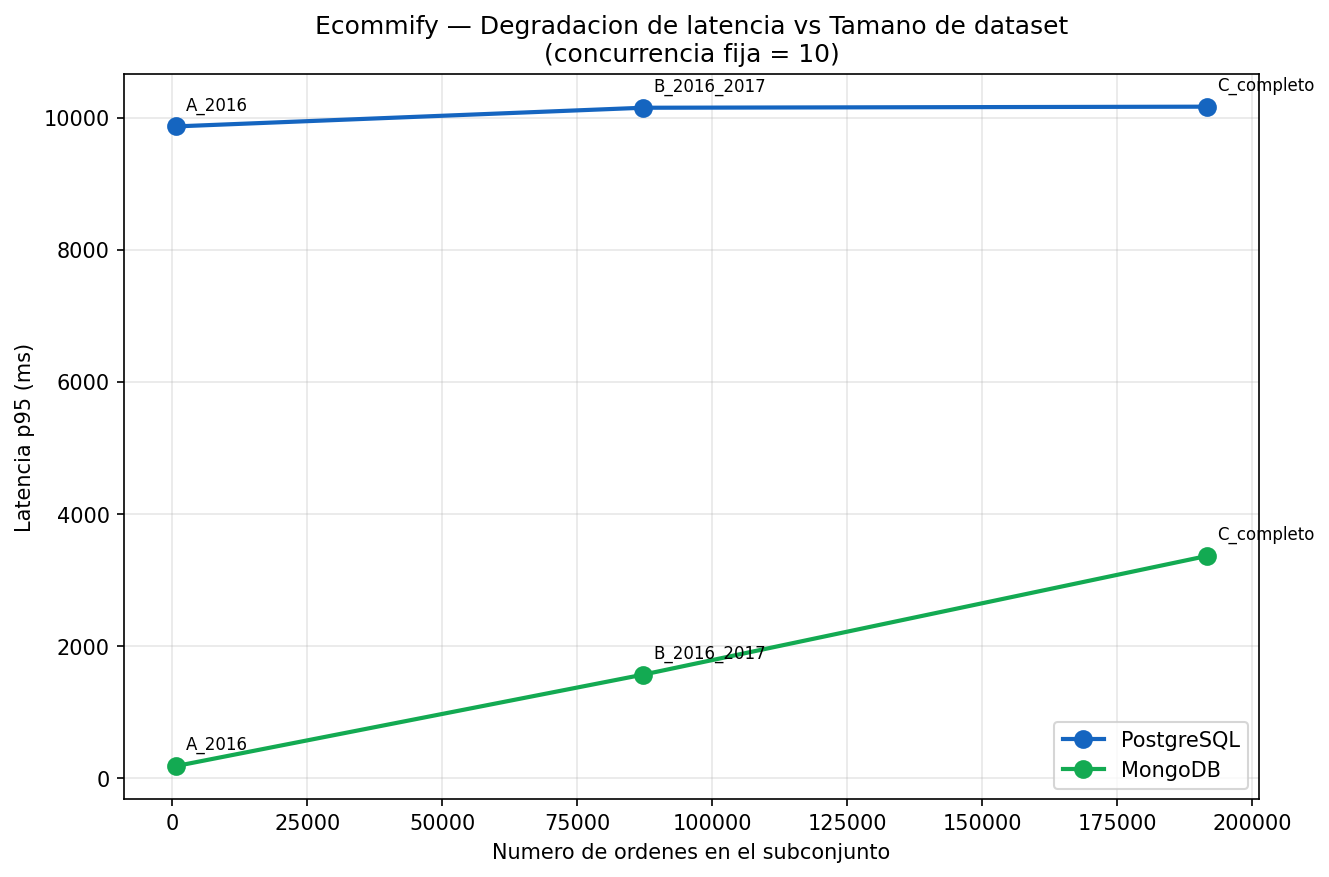

The data file committed next to this chart (first rows):
concurrency, throughput_ops_s, p50_ms, p95_ms, p99_ms, errors, total_ops, motor, subconjunto
10, 1.9, 8646, 9867, 9995, 0, 19, PostgreSQL, A_2016
10, 57.3, 174.9, 182.5, 192.4, 0, 573, MongoDB, A_2016
10, 1.9, 8568, 10150, 10277, 0, 19, PostgreSQL, B_2016_2017
10, 8.2, 1297, 1566, 1585, 0, 82, MongoDB, B_2016_2017
10, 1.8, 8722, 10166, 10806, 0, 18, PostgreSQL, C_completo
10, 4.0, 3173, 3365, 3407, 0, 40, MongoDB, C_completo
